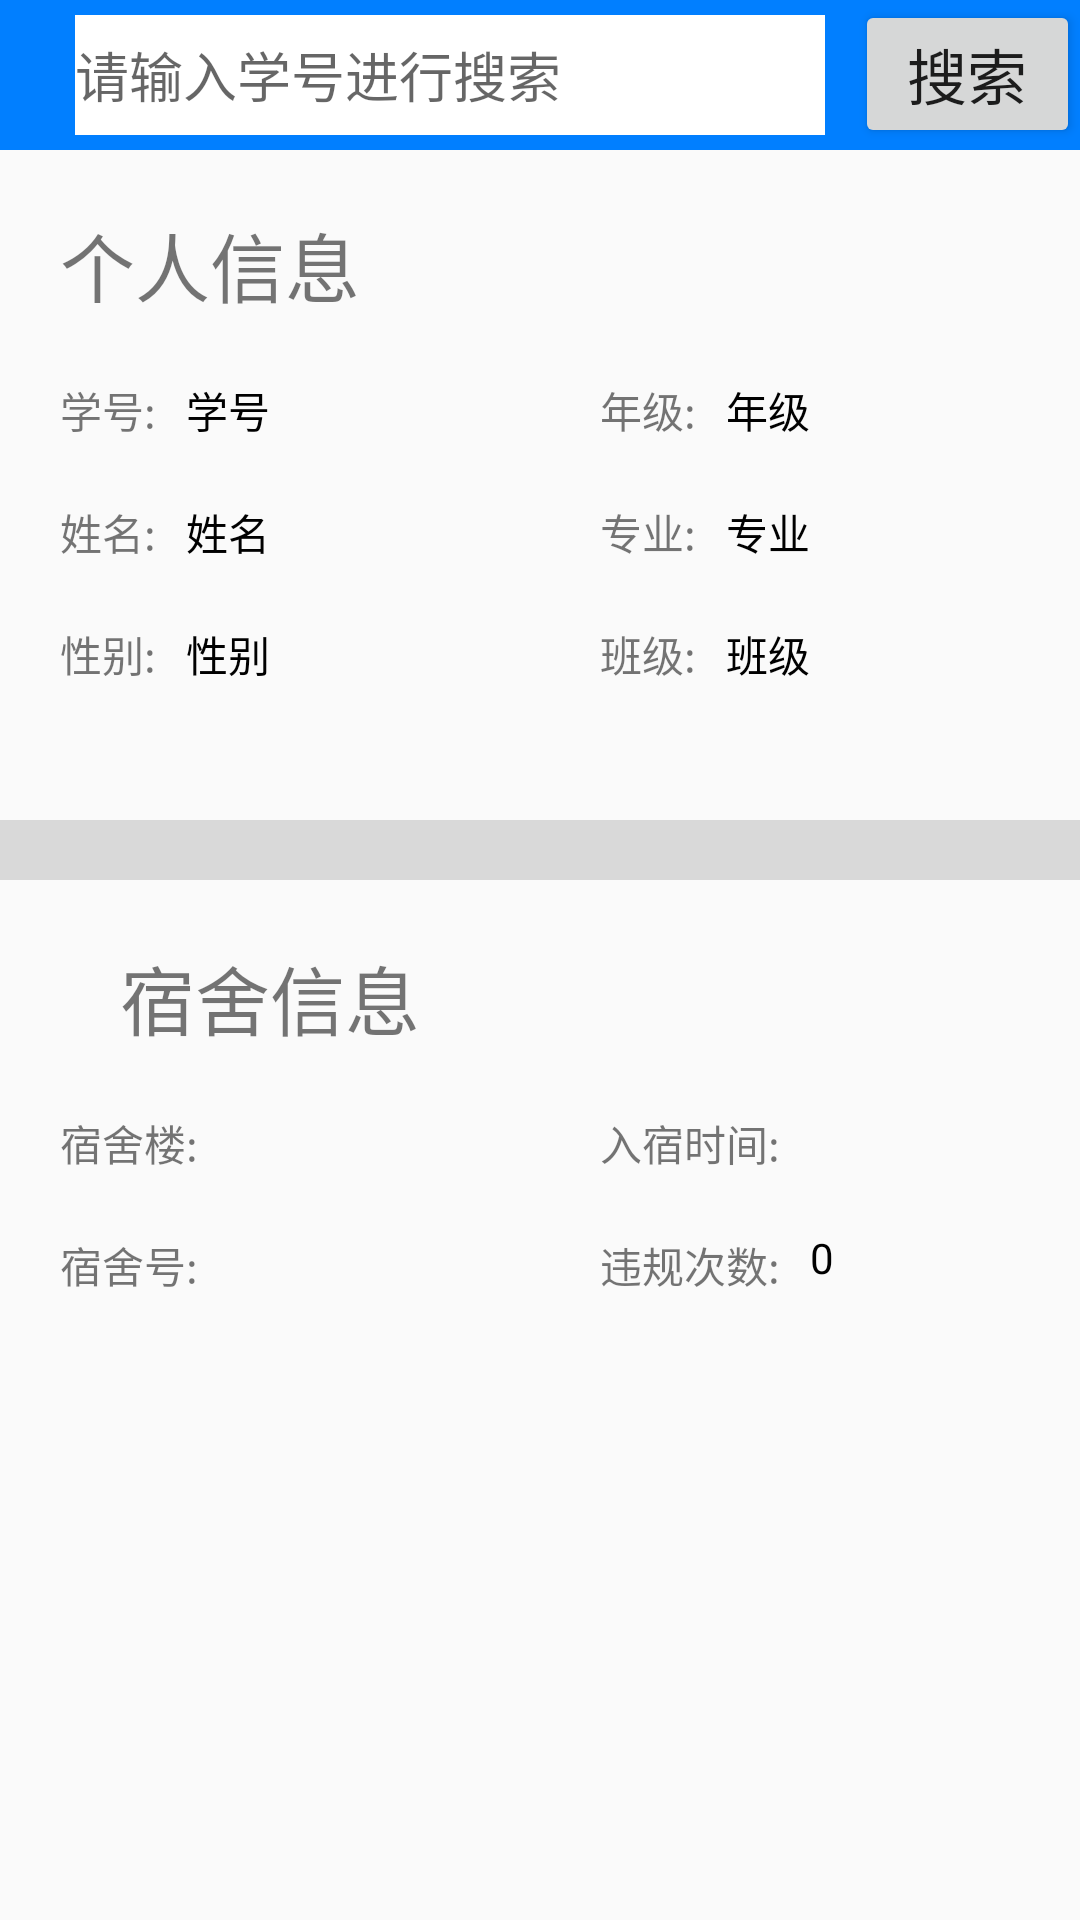

Write the Android layout XML for this screen, with the resource values it uses.
<!-- AndroidManifest.xml: application theme Theme.AppCompat.Light.NoActionBar -->
<!-- res/layout/activity_detail_student_info.xml -->
<?xml version="1.0" encoding="utf-8"?>
<RelativeLayout xmlns:android="http://schemas.android.com/apk/res/android"
    android:orientation="vertical" android:layout_width="match_parent"
    android:layout_height="match_parent">

    <RelativeLayout
        android:id="@+id/titleBar"
        android:layout_width="match_parent"
        android:layout_height="50dp"
        android:background="@color/reg_blue"
        android:layout_alignParentTop="true"
        android:layout_alignParentLeft="true"
        android:layout_alignParentStart="true">

        <TextView
            android:layout_width="wrap_content"
            android:layout_height="wrap_content"
            android:id="@+id/activityTitle"
            android:textSize="30dp"
            android:textColor="@color/colorWhite"
            android:layout_centerInParent="true"/>

        <EditText
            android:id="@+id/searchStudentId"
            android:layout_width="250dp"
            android:layout_height="40dp"
            android:hint="请输入学号进行搜索"
            android:background="@color/colorWhite"
            android:layout_marginLeft="25dp"
            android:layout_centerVertical="true"
            android:inputType="number"/>

        <Button
            android:id="@+id/searchBtn"
            android:text="搜索"
            android:textSize="20dp"
            android:layout_width="wrap_content"
            android:layout_height="wrap_content"
            android:layout_toRightOf="@id/searchStudentId"
            android:layout_marginLeft="10dp"/>

        <View
            android:layout_width="match_parent"
            android:layout_height="1dp"
            android:layout_alignParentBottom="true"/>

    </RelativeLayout>

    <RelativeLayout
        android:id="@+id/studentInfoList"
        android:layout_width="match_parent"
        android:layout_height="match_parent"
        android:layout_below="@id/titleBar">

        <RelativeLayout
            android:id="@+id/studentPersonalInfo"
            android:paddingBottom="45dp"
            android:layout_width="match_parent"
            android:layout_height="wrap_content"
            android:layout_weight="1">

            <TextView
                android:id="@+id/personalInfoTitle"
                style="@style/PersonalInfoPlane"
                android:text="个人信息"
                android:textSize="25dp" />

            <TextView
                android:id="@+id/idPlane"
                style="@style/PersonalInfoPlane"
                android:layout_below="@id/personalInfoTitle"
                android:text="学号:" />

            <TextView
                android:id="@+id/idText"
                style="@style/PersonalInfoItem"
                android:layout_below="@id/personalInfoTitle"
                android:layout_toRightOf="@id/idPlane"
                android:text="学号" />

            <TextView
                android:id="@+id/namePlane"
                style="@style/PersonalInfoPlane"
                android:layout_below="@id/idPlane"
                android:text="姓名:" />

            <TextView
                android:id="@+id/nameText"
                style="@style/PersonalInfoItem"
                android:layout_below="@id/idText"
                android:layout_toRightOf="@id/namePlane"
                android:text="姓名" />

            <TextView
                android:id="@+id/genderPlane"
                style="@style/PersonalInfoPlane"
                android:layout_below="@id/namePlane"
                android:text="性别:" />

            <TextView
                android:id="@+id/genderText"
                style="@style/PersonalInfoItem"
                android:layout_below="@id/nameText"
                android:layout_toRightOf="@id/genderPlane"
                android:text="性别" />

            <View
                android:id="@+id/centerLine"
                android:layout_width="0dp"
                android:layout_height="1dp"
                android:layout_centerHorizontal="true" />

            <TextView
                android:id="@+id/gradePlane"
                style="@style/PersonalInfoPlane"
                android:layout_below="@id/personalInfoTitle"
                android:layout_toRightOf="@id/centerLine"
                android:text="年级:" />

            <TextView
                android:id="@+id/majorPlane"
                style="@style/PersonalInfoPlane"
                android:layout_below="@id/gradePlane"
                android:layout_toRightOf="@id/centerLine"
                android:text="专业:" />

            <TextView
                android:id="@+id/classPlane"
                style="@style/PersonalInfoPlane"
                android:layout_below="@id/majorPlane"
                android:layout_toRightOf="@id/centerLine"
                android:text="班级:" />

            <TextView
                android:id="@+id/gradeText"
                style="@style/PersonalInfoItem"
                android:layout_below="@id/personalInfoTitle"
                android:layout_toRightOf="@id/gradePlane"
                android:text="年级" />

            <TextView
                android:id="@+id/majorText"
                style="@style/PersonalInfoItem"
                android:layout_below="@id/gradeText"
                android:layout_toRightOf="@id/majorPlane"
                android:text="专业" />

            <TextView
                android:id="@+id/classText"
                style="@style/PersonalInfoItem"
                android:layout_below="@id/majorText"
                android:layout_toRightOf="@id/classPlane"
                android:text="班级" />

        </RelativeLayout>

        <View
            android:id="@+id/info_center_view"
            android:layout_below="@id/studentPersonalInfo"
            android:layout_width="match_parent"
            android:layout_height="20dp"
            android:background="@color/colorBottomBar"/>

        <RelativeLayout
            android:layout_below="@id/info_center_view"
            android:paddingBottom="45dp"
            android:layout_width="match_parent"
            android:layout_height="wrap_content"
            android:layout_weight="1">

            <TextView
                style="@style/PersonalInfoPlane"
                android:text="宿舍信息"
                android:textSize="25dp"
                android:id="@+id/dormitoryInfoTitle"
                android:layout_below="@+id/centerLine2"
                android:layout_alignLeft="@+id/buildingPlane"
                android:layout_alignStart="@+id/buildingPlane"
                android:layout_marginTop="20dp" />

            <TextView
                style="@style/PersonalInfoPlane"
                android:layout_below="@id/dormitoryInfoTitle"
                android:text="宿舍楼:"
                android:id="@+id/buildingPlane"/>

            <TextView
                style="@style/PersonalInfoItem"
                android:layout_below="@id/dormitoryInfoTitle"
                android:layout_toRightOf="@id/buildingPlane"
                android:text=""
                android:id="@+id/buildingText"/>

            <TextView
                style="@style/PersonalInfoPlane"
                android:layout_below="@id/buildingPlane"
                android:id="@+id/dorIdPlane"
                android:text="宿舍号:"/>

            <TextView
                style="@style/PersonalInfoItem"
                android:layout_below="@id/buildingText"
                android:layout_toRightOf="@id/buildingPlane"
                android:text=""
                android:id="@+id/dorIdText"/>


            <View
                android:layout_width="0dp"
                android:layout_height="1dp"
                android:layout_centerHorizontal="true"
                android:id="@+id/centerLine2"/>

            <TextView
                style="@style/PersonalInfoPlane"
                android:layout_below="@id/dormitoryInfoTitle"
                android:layout_toRightOf="@id/centerLine2"
                android:text="入宿时间:"
                android:id="@+id/checkInPlane"/>


            <TextView
                style="@style/PersonalInfoPlane"
                android:layout_toRightOf="@id/centerLine2"
                android:layout_below="@id/checkInPlane"
                android:text="违规次数:"
                android:id="@+id/violationPlane"/>

            <TextView
                style="@style/PersonalInfoItem"
                android:layout_below="@id/dormitoryInfoTitle"
                android:layout_toRightOf="@id/checkInPlane"
                android:id="@+id/checkInText"
                android:text=""/>

            <TextView
                style="@style/PersonalInfoItem"
                android:layout_below="@id/checkInText"
                android:layout_toRightOf="@id/violationPlane"
                android:id="@+id/violationText"
                android:text="0"/>


        </RelativeLayout>



    </RelativeLayout>

</RelativeLayout>
<!-- resources referenced by this layout -->
<resources>
  <color name="colorBottomBar">#D9D9D9</color>
  <color name="colorWhite">#FFFFFF</color>
  <color name="reg_blue">#017fff</color>
  <style name="PersonalInfoItem">
          <item name="android:layout_width">wrap_content</item>
          <item name="android:layout_height">wrap_content</item>
          <item name="android:layout_marginLeft">10dp</item>
          <item name="android:layout_marginTop">20dp</item>
          <item name="android:textColor">@color/colorBlack</item>
      </style>
  <style name="PersonalInfoPlane">
          <item name="android:layout_width">wrap_content</item>
          <item name="android:layout_height">wrap_content</item>
          <item name="android:layout_marginLeft">20dp</item>
          <item name="android:layout_marginTop">20dp</item>
      </style>
  <color name="colorBlack">#000000</color>
</resources>
